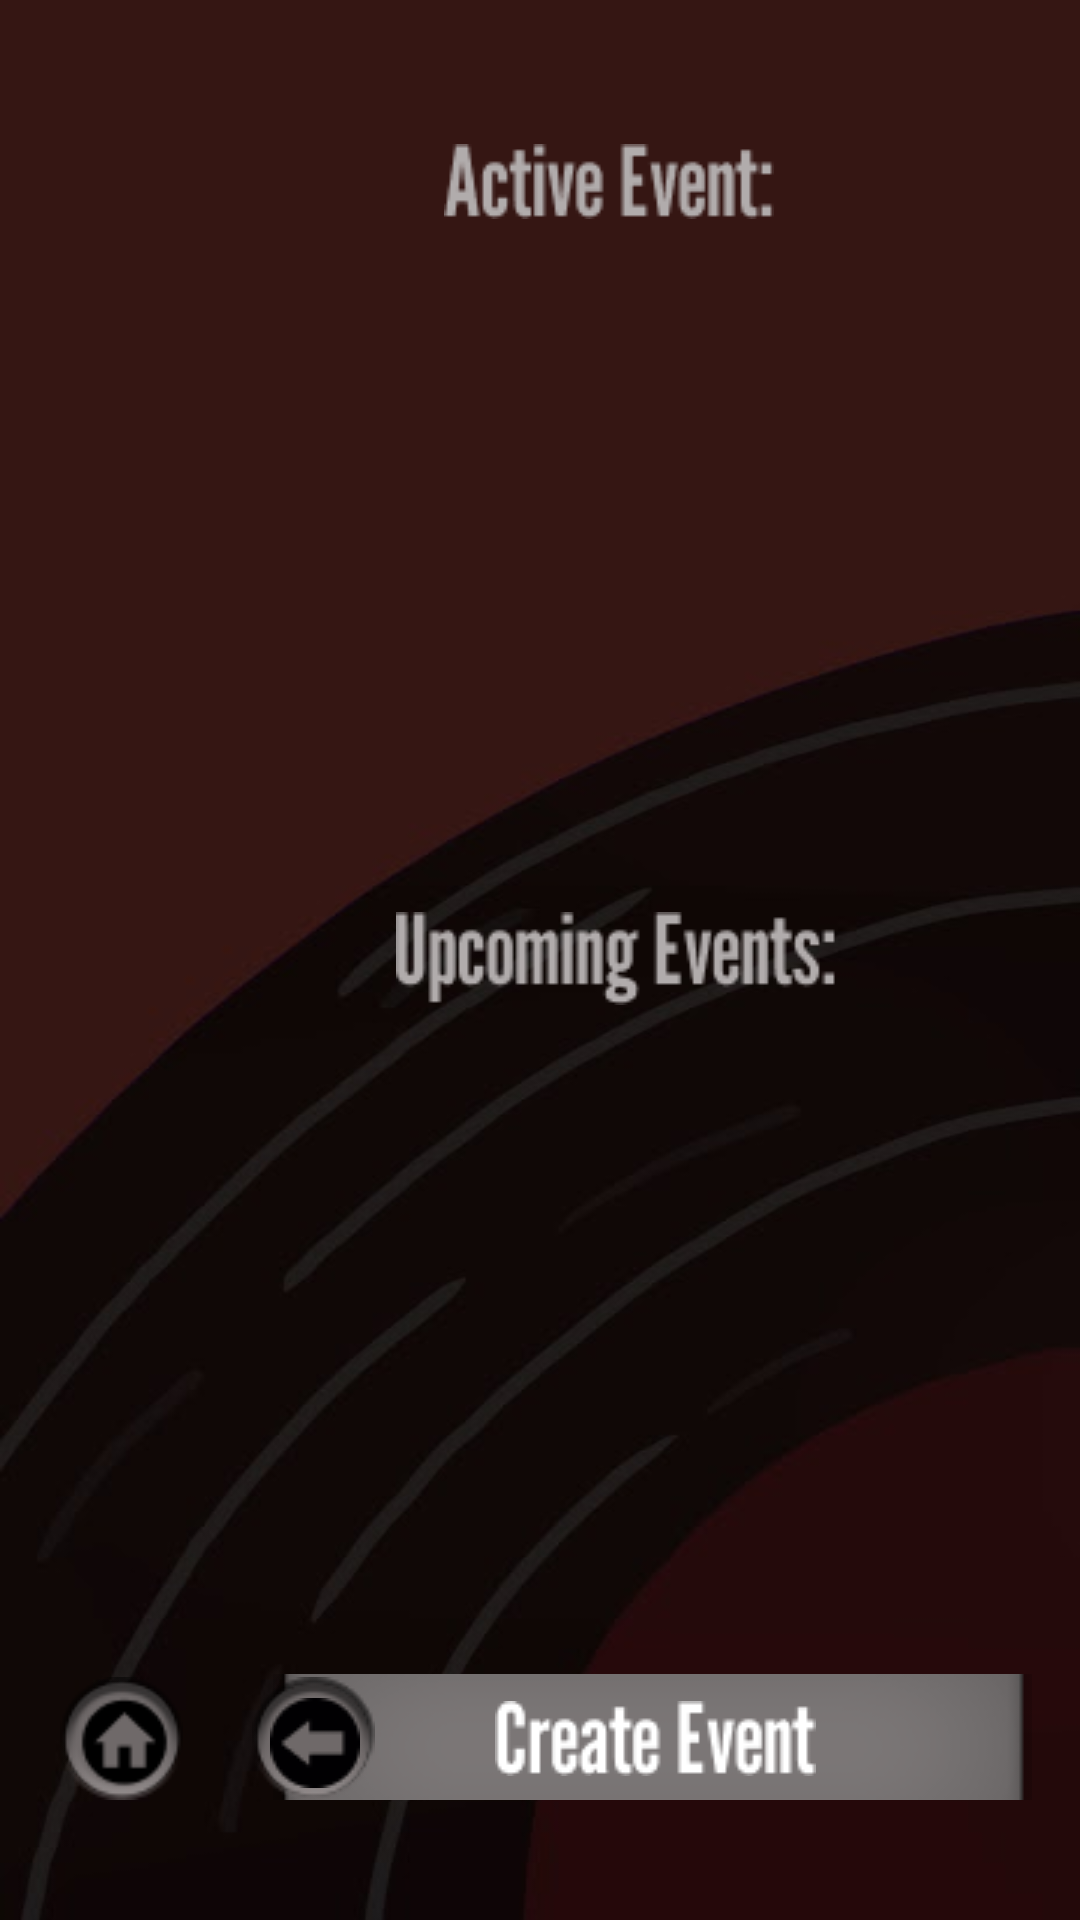

Layout XML and referenced resources for this Android screen:
<!-- AndroidManifest.xml: application theme Theme.CIS183_DJSongSearch -->
<!-- res/layout/activity_event_library.xml -->
<?xml version="1.0" encoding="utf-8"?>
<androidx.constraintlayout.widget.ConstraintLayout xmlns:android="http://schemas.android.com/apk/res/android"
    xmlns:app="http://schemas.android.com/apk/res-auto"
    xmlns:tools="http://schemas.android.com/tools"
    android:layout_width="match_parent"
    android:layout_height="match_parent"
    android:background="@drawable/background"
    tools:context=".EventLibrary">

    <ListView
        android:id="@+id/lv_v_el_active"
        android:layout_width="323dp"
        android:layout_height="193dp"
        android:layout_marginStart="44dp"
        android:layout_marginTop="92dp"
        app:layout_constraintStart_toStartOf="parent"
        app:layout_constraintTop_toTopOf="parent" />

    <ListView
        android:id="@+id/lv_v_el_upcoming"
        android:layout_width="325dp"
        android:layout_height="271dp"
        android:layout_marginStart="40dp"
        android:layout_marginTop="352dp"
        app:layout_constraintStart_toStartOf="parent"
        app:layout_constraintTop_toTopOf="parent" />

    <ImageView
        android:id="@+id/imageView103"
        android:layout_width="wrap_content"
        android:layout_height="wrap_content"
        android:layout_marginStart="148dp"
        android:layout_marginTop="48dp"
        app:layout_constraintStart_toStartOf="parent"
        app:layout_constraintTop_toTopOf="parent"
        app:srcCompat="@drawable/active_event_" />

    <ImageView
        android:id="@+id/imageView104"
        android:layout_width="wrap_content"
        android:layout_height="wrap_content"
        android:layout_marginStart="132dp"
        android:layout_marginTop="304dp"
        app:layout_constraintStart_toStartOf="parent"
        app:layout_constraintTop_toTopOf="parent"
        app:srcCompat="@drawable/upcoming_events_" />

    <ImageButton
        android:id="@+id/btn_v_el_create"
        android:layout_width="wrap_content"
        android:layout_height="wrap_content"
        android:layout_marginEnd="16dp"
        android:layout_marginBottom="40dp"
        android:background="@android:drawable/divider_horizontal_bright"
        app:layout_constraintBottom_toBottomOf="parent"
        app:layout_constraintEnd_toEndOf="parent"
        app:srcCompat="@drawable/rectangle_29" />

    <ImageView
        android:id="@+id/imageView106"
        android:layout_width="wrap_content"
        android:layout_height="wrap_content"
        android:layout_marginEnd="88dp"
        android:layout_marginBottom="48dp"
        app:layout_constraintBottom_toBottomOf="parent"
        app:layout_constraintEnd_toEndOf="parent"
        app:srcCompat="@drawable/create_event__1_" />

    <ImageButton
        android:id="@+id/btn_v_el_home"
        android:layout_width="wrap_content"
        android:layout_height="wrap_content"
        android:layout_marginStart="20dp"
        android:layout_marginBottom="40dp"
        android:background="@android:drawable/presence_invisible"
        app:layout_constraintBottom_toBottomOf="parent"
        app:layout_constraintStart_toStartOf="parent"
        app:srcCompat="@drawable/ellipse_9" />

    <ImageButton
        android:id="@+id/btn_v_el_back"
        android:layout_width="wrap_content"
        android:layout_height="wrap_content"
        android:layout_marginStart="84dp"
        android:layout_marginBottom="40dp"
        android:background="@android:drawable/presence_invisible"
        app:layout_constraintBottom_toBottomOf="parent"
        app:layout_constraintStart_toStartOf="parent"
        app:srcCompat="@drawable/ellipse_9" />

    <ImageView
        android:id="@+id/imageView107"
        android:layout_width="wrap_content"
        android:layout_height="wrap_content"
        android:layout_marginStart="90dp"
        android:layout_marginBottom="44dp"
        app:layout_constraintBottom_toBottomOf="parent"
        app:layout_constraintStart_toStartOf="parent"
        app:srcCompat="@drawable/back_arrow_8" />

    <ImageView
        android:id="@+id/imageView108"
        android:layout_width="35dp"
        android:layout_height="34dp"
        android:layout_marginStart="24dp"
        android:layout_marginBottom="42dp"
        app:layout_constraintBottom_toBottomOf="parent"
        app:layout_constraintStart_toStartOf="parent"
        app:srcCompat="@drawable/home_circle_icon_137496_8" />

</androidx.constraintlayout.widget.ConstraintLayout>
<!-- resources referenced by this layout -->
<resources>
  <!-- drawable active_event_: png bitmap (drawable, 2014 bytes) -->
  <!-- drawable back_arrow_8: png bitmap (drawable, 693 bytes) -->
  <!-- drawable background: jpg bitmap (drawable, 13271 bytes) -->
  <!-- drawable create_event__1_: png bitmap (drawable, 1285 bytes) -->
  <!-- drawable ellipse_9: png bitmap (drawable, 2019 bytes) -->
  <!-- drawable home_circle_icon_137496_8: png bitmap (drawable, 570 bytes) -->
  <!-- drawable rectangle_29: png bitmap (drawable, 1739 bytes) -->
  <!-- drawable upcoming_events_: png bitmap (drawable, 2401 bytes) -->
  <style name="Theme.CIS183_DJSongSearch" parent="Base.Theme.CIS183_DJSongSearch" />
  <style name="Base.Theme.CIS183_DJSongSearch" parent="Theme.Material3.DayNight.NoActionBar">
          
          
      </style>
</resources>
